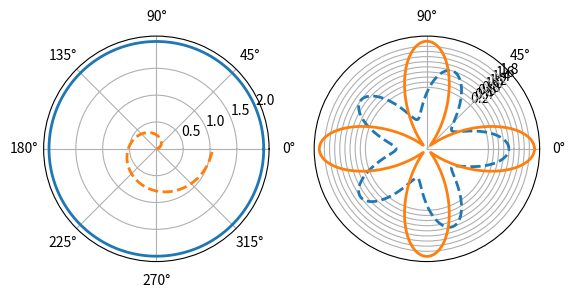

Reproduce this figure in Python.
import matplotlib.pyplot as plt
import numpy as np
import pandas as pd

fig = plt.figure(2)                                #新开一个窗口
ax1 = fig.add_subplot(1,2,1,polar=True)                  #启动一个极坐标子图
theta=np.arange(0,2*np.pi,0.02)              #角度数列值
ax1.plot(theta,2*np.ones_like(theta),lw=2)   #画图，参数：角度，半径，lw线宽
ax1.plot(theta,theta/6,linestyle='--',lw=2)           #画图，参数：角度，半径，linestyle样式，lw线宽

ax2 = fig.add_subplot(1,2,2,polar=True)                  #启动一个极坐标子图
ax2.plot(theta,np.cos(5*theta),linestyle='--',lw=2)
ax2.plot(theta,2*np.cos(4*theta),lw=2)

ax2.set_rgrids(np.arange(0.2,2,0.2),angle=45)   #距离网格轴，轴线刻度和显示位置
ax2.set_thetagrids([0,45,90])                   #角度网格轴，范围0-360度

plt.show()